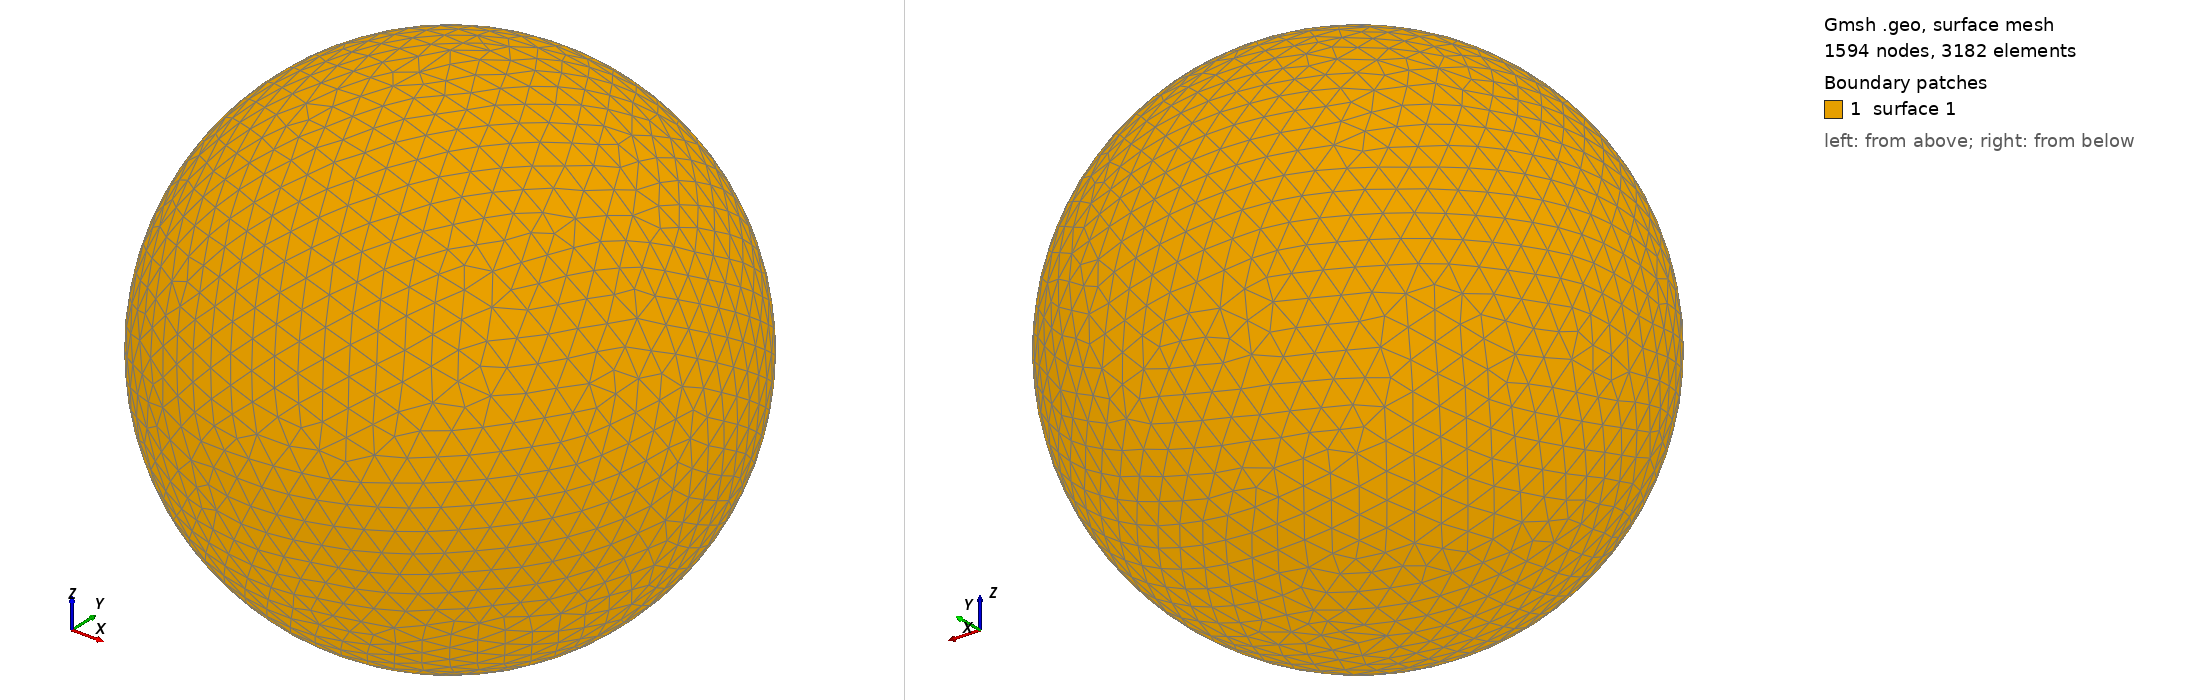

Gmsh geometry script, surface-meshed: 1594 nodes, 3182 surface elements. Boundary patches (legend numbers): 1 surface 1. Left view from above one corner, right view from below the opposite corner. The script declares no physical surfaces, so the legend lists its geometric surfaces. The drawing asked Gmsh for element sizes between 1% and 20% of the model's largest extent; the script's own settings can give other sizes.

=== shot0927.geo (drawn) ===
SetFactory("OpenCASCADE");
Point(1) = {0,0,0,0};
Sphere(1) = {0,0,0,0.00933400};
MeshSize{ PointsOf{ Surface{:}; } } = 0.000933400;
Mesh.ElementOrder=1;
Mesh.Format=39;
